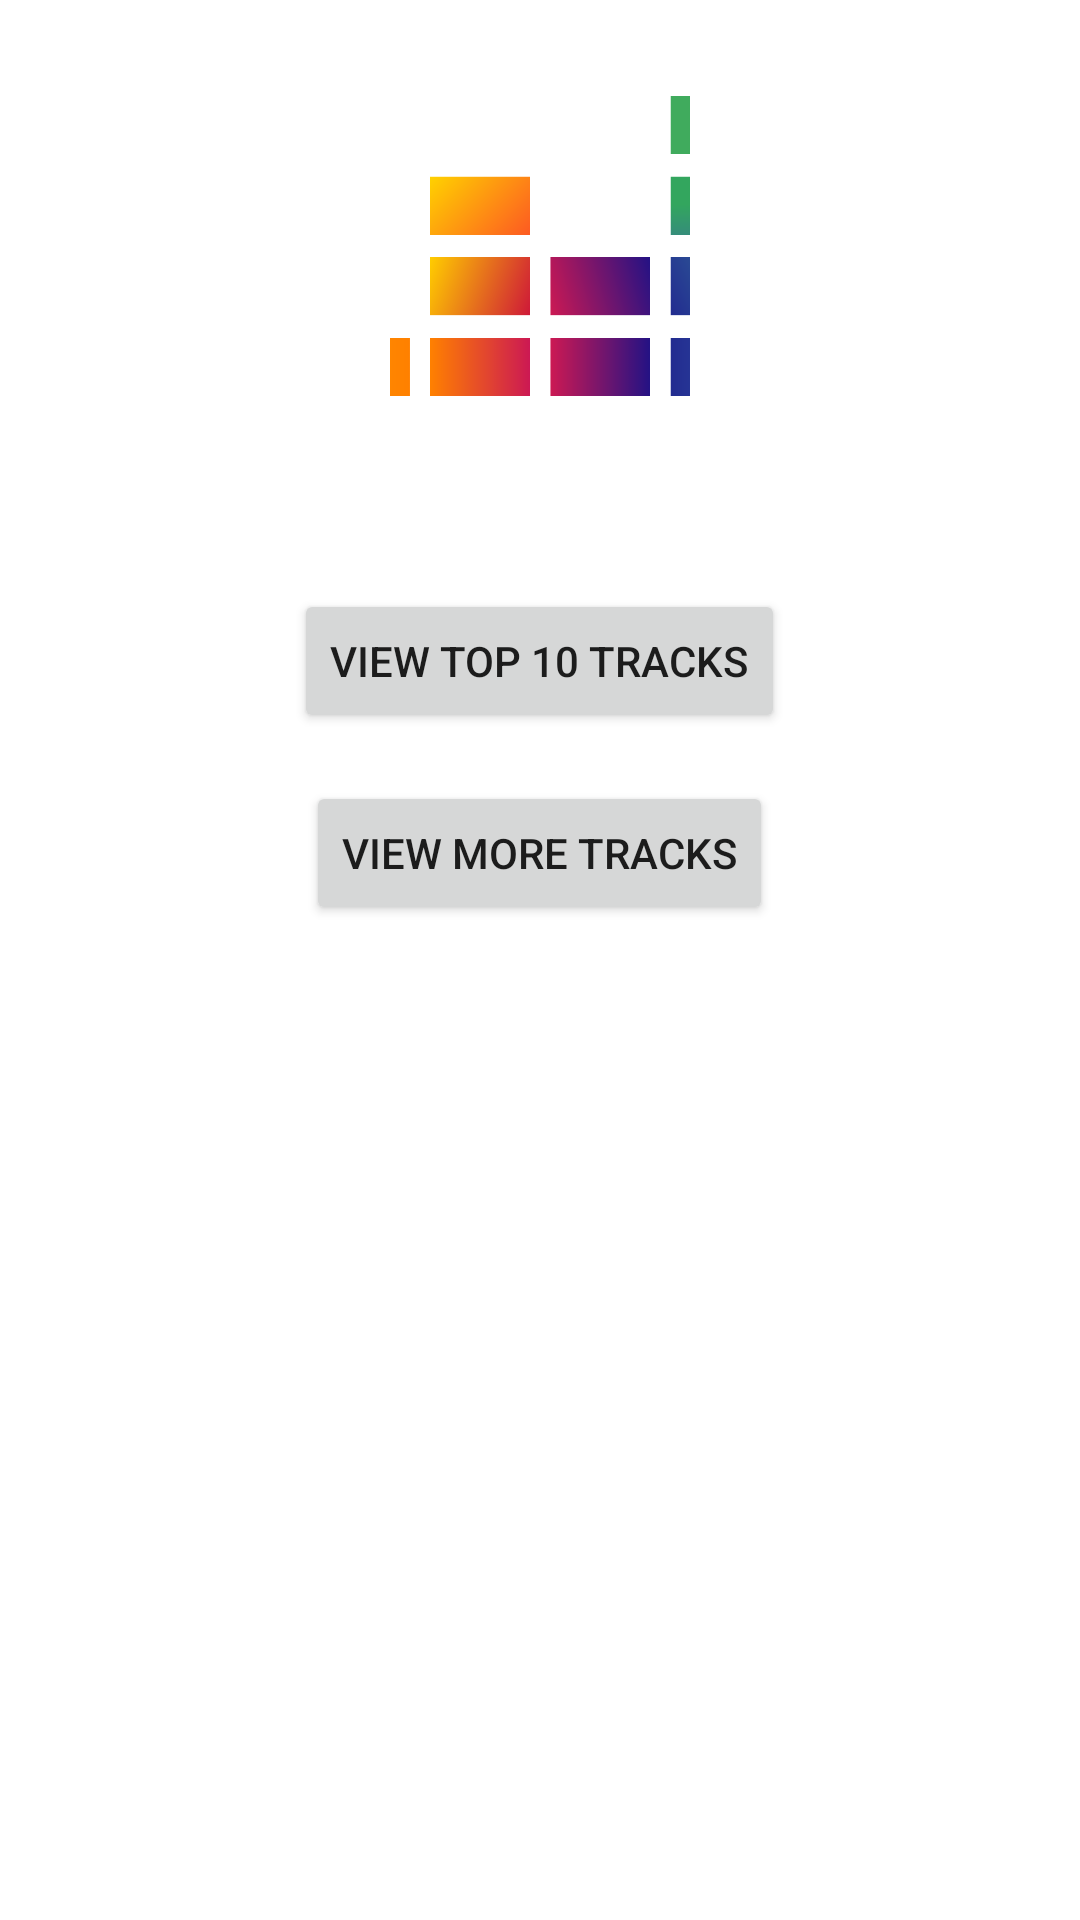

Android layout source for this screen:
<!-- AndroidManifest.xml: application theme Theme.MyKoltinApp -->
<!-- res/layout/activity_home.xml -->
<RelativeLayout xmlns:android="http://schemas.android.com/apk/res/android"
    android:layout_width="match_parent"
    android:layout_height="match_parent"
    android:padding="16dp">

    <ImageView
        android:id="@+id/topImageView"
        android:layout_width="100dp"
    android:layout_height="100dp"
    android:src="@drawable/deezer"
    android:scaleType="centerCrop"
    android:layout_centerHorizontal="true"
    android:layout_marginTop="16dp" />
    <TextView
        android:id="@+id/welcomeMessage"
        android:layout_width="wrap_content"
        android:layout_height="wrap_content"
        android:layout_below="@id/topImageView"
        android:layout_centerHorizontal="true"
        android:textSize="24sp"
        android:layout_marginTop="16dp"
        android:layout_marginBottom="16dp" />

    <Button
        android:id="@+id/top10Button"
        android:layout_width="wrap_content"
        android:layout_height="wrap_content"
        android:layout_below="@id/welcomeMessage"
        android:layout_centerHorizontal="true"
        android:text="View Top 10 Tracks" />

    <Button
        android:id="@+id/top100Button"
        android:layout_width="wrap_content"
        android:layout_height="wrap_content"
        android:layout_below="@id/top10Button"
        android:layout_centerHorizontal="true"
        android:layout_marginTop="16dp"
        android:text="View more Tracks" />

</RelativeLayout>
<!-- resources referenced by this layout -->
<resources>
  <!-- drawable deezer: png bitmap (drawable, 82799 bytes) -->
  <style name="Theme.MyKoltinApp" parent="Theme.MaterialComponents.DayNight.DarkActionBar">
          
          <item name="colorPrimary">@color/purple_500</item>
          <item name="colorPrimaryVariant">@color/purple_700</item>
          <item name="colorOnPrimary">@color/white</item>
          
          <item name="colorSecondary">@color/teal_200</item>
          <item name="colorSecondaryVariant">@color/teal_700</item>
          <item name="colorOnSecondary">@color/black</item>
          
          <item name="android:statusBarColor">?attr/colorPrimaryVariant</item>
          
      </style>
  <!-- not gathered from this repository: default colours our renderer supplied (Android Studio template values) -->
  <color name="purple_500">#FF6200EE</color>
  <color name="purple_700">#FF3700B3</color>
  <color name="teal_200">#FF03DAC5</color>
  <color name="teal_700">#FF018786</color>
  <color name="black">#FF000000</color>
  <color name="white">#FFFFFFFF</color>
</resources>
